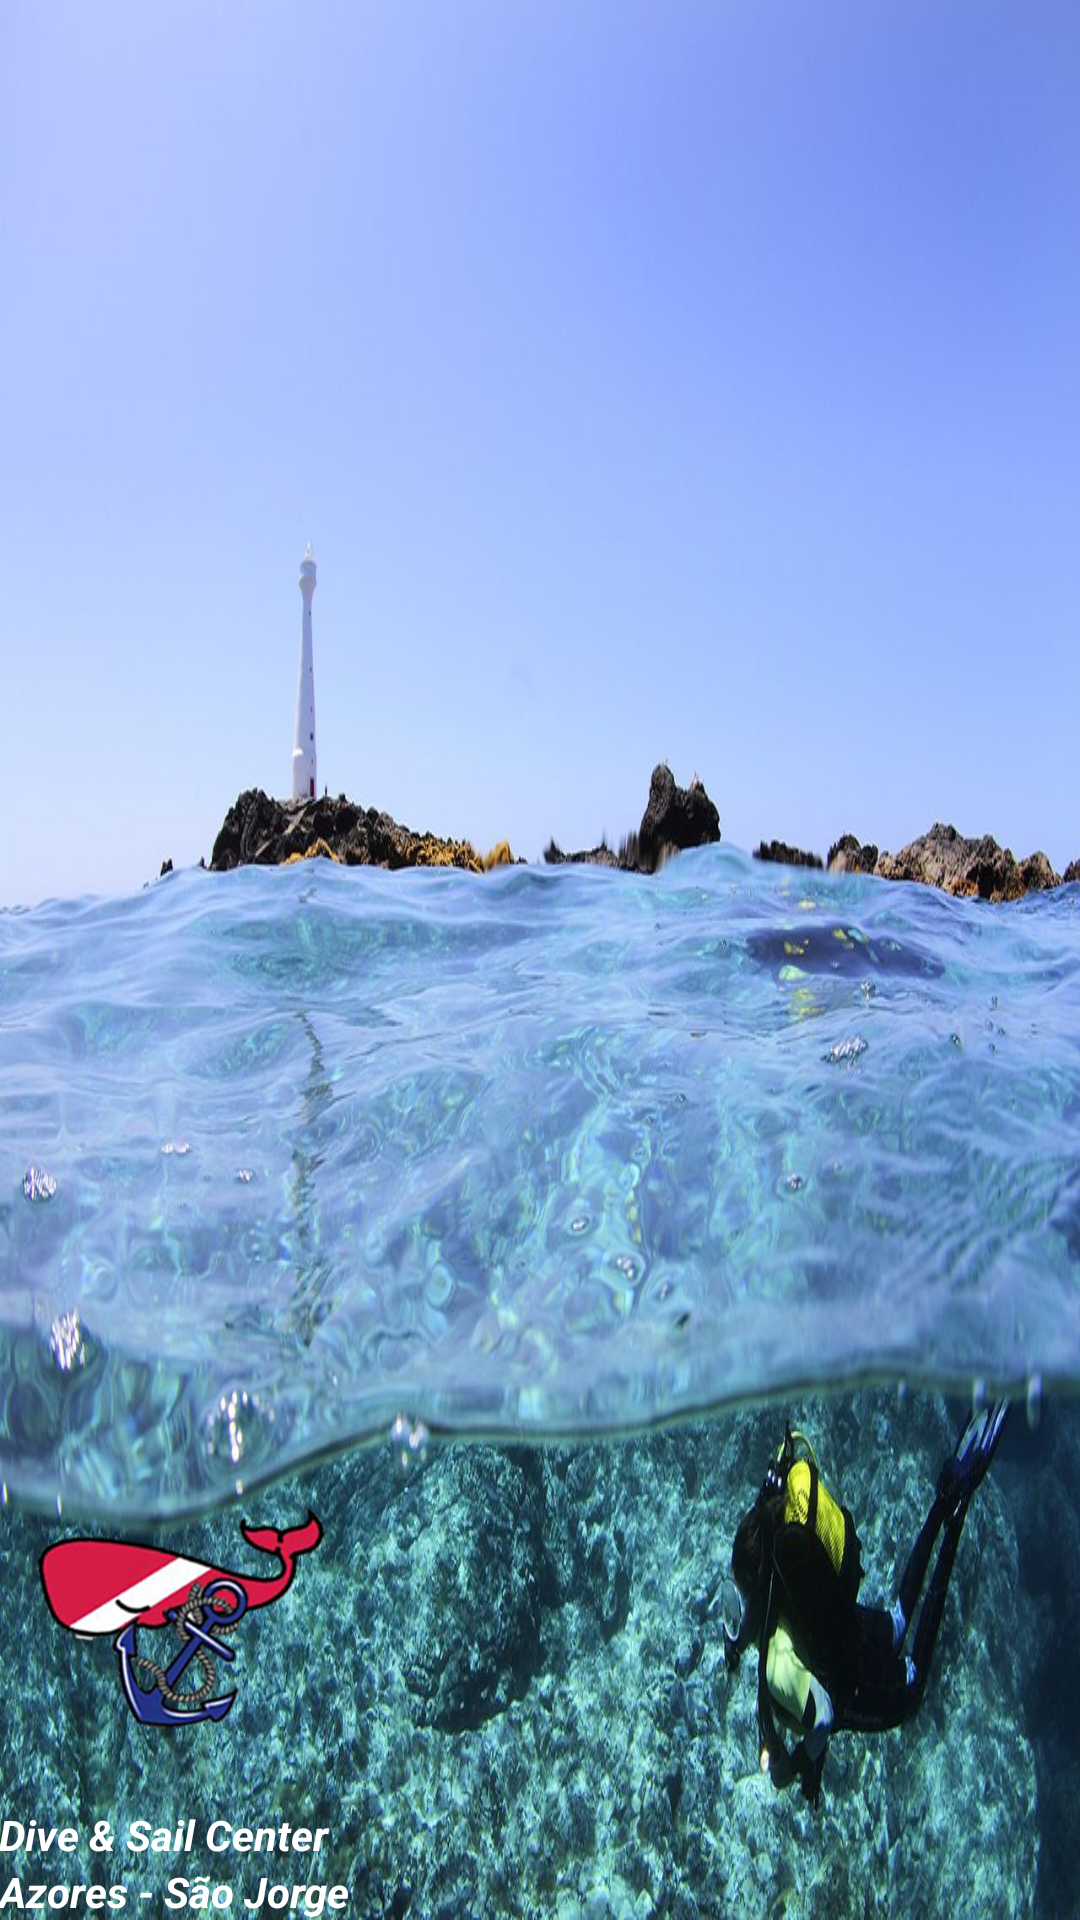

This screen was rendered from an Android layout file. Write that file and the resources it references.
<!-- AndroidManifest.xml: application theme AppTheme -->
<!-- res/layout/nav_header_main.xml -->
<?xml version="1.0" encoding="utf-8"?>
<LinearLayout xmlns:android="http://schemas.android.com/apk/res/android"
    xmlns:app="http://schemas.android.com/apk/res-auto"
    android:layout_width="match_parent"
    android:layout_height="@dimen/nav_header_height"
    android:background="@drawable/header"
    android:gravity="bottom"
    android:orientation="vertical"
    android:paddingRight="@dimen/activity_horizontal_margin"
    android:theme="@style/ThemeOverlay.AppCompat.Dark">

    <ImageView
        android:id="@+id/imageView"
        android:layout_width="120dp"
        android:layout_height="120dp"
        android:contentDescription="@string/nav_header_desc"
        android:paddingTop="@dimen/nav_header_vertical_spacing"
        app:srcCompat="@drawable/logo_1"/>

    <TextView
        android:layout_width="match_parent"
        android:layout_height="wrap_content"
        android:paddingTop="@dimen/nav_header_vertical_spacing"
        android:text="@string/nav_header_title"
        android:paddingLeft="@dimen/activity_horizontal_margin"

        android:textColor="@color/white"
        android:textStyle="bold|italic"
        android:textAppearance="@style/TextAppearance.AppCompat.Body1" />

    <TextView
        android:id="@+id/textView"
        android:layout_width="wrap_content"
        android:layout_height="wrap_content"
        android:textColor="@color/white"
        android:paddingLeft="@dimen/activity_horizontal_margin"

        android:textStyle="bold|italic"
        android:text="@string/nav_header_subtitle" />

</LinearLayout>
<!-- resources referenced by this layout -->
<resources>
  <color name="white">#FFF</color>
  <!-- drawable header: jpeg bitmap (drawable-v24, 172490 bytes) -->
  <!-- drawable logo_1: png bitmap (drawable-v24, 159607 bytes) -->
  <string name="nav_header_desc">Navigation header</string>
  <string name="nav_header_subtitle">Azores - São Jorge</string>
  <string name="nav_header_title">Dive &amp; Sail Center </string>
  <style name="AppTheme" parent="Theme.AppCompat.Light.DarkActionBar">
          
          <item name="colorPrimary">@color/colorPrimary</item>
          <item name="colorPrimaryDark">@color/colorPrimaryDark</item>
          <item name="colorAccent">@color/colorAccent</item>
      </style>
  <color name="colorPrimary">#2196F3</color>
  <color name="colorPrimaryDark">#2196F3</color>
  <color name="colorAccent">#2196F3</color>
</resources>
